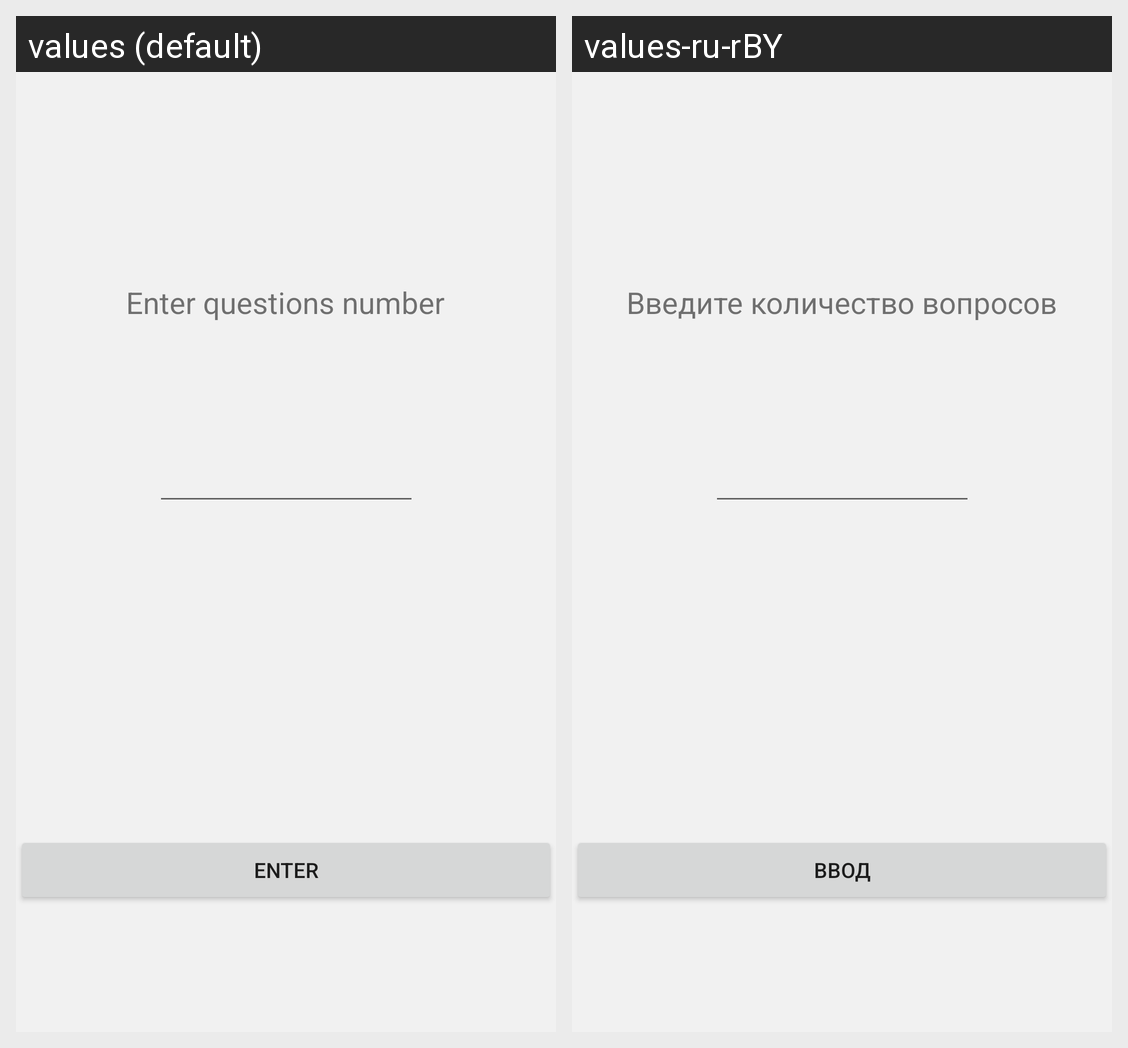

The same Android screen rendered under two of its app's locales, left to right. List the strings drawn on it with the default value and each locale's translation.
Android screen res/layout/activity_count.xml rendered under 2 locales, left to right: values (default), values-ru-rBY. Device: Nexus 5 (rendered at 1080×1920; each locale shown at half size, 540×960, under a caption strip naming it); theme AppTheme.
Strings drawn on this screen, with the default value and each locale's value (text and hints the layout hard-codes, and strings that could not be matched under every locale, appear in the picture but are not listed):

games_number_question
  values: Enter questions number
  values-ru-rBY: Введите количество вопросов

enter
  values: Enter
  values-ru-rBY: Ввод
